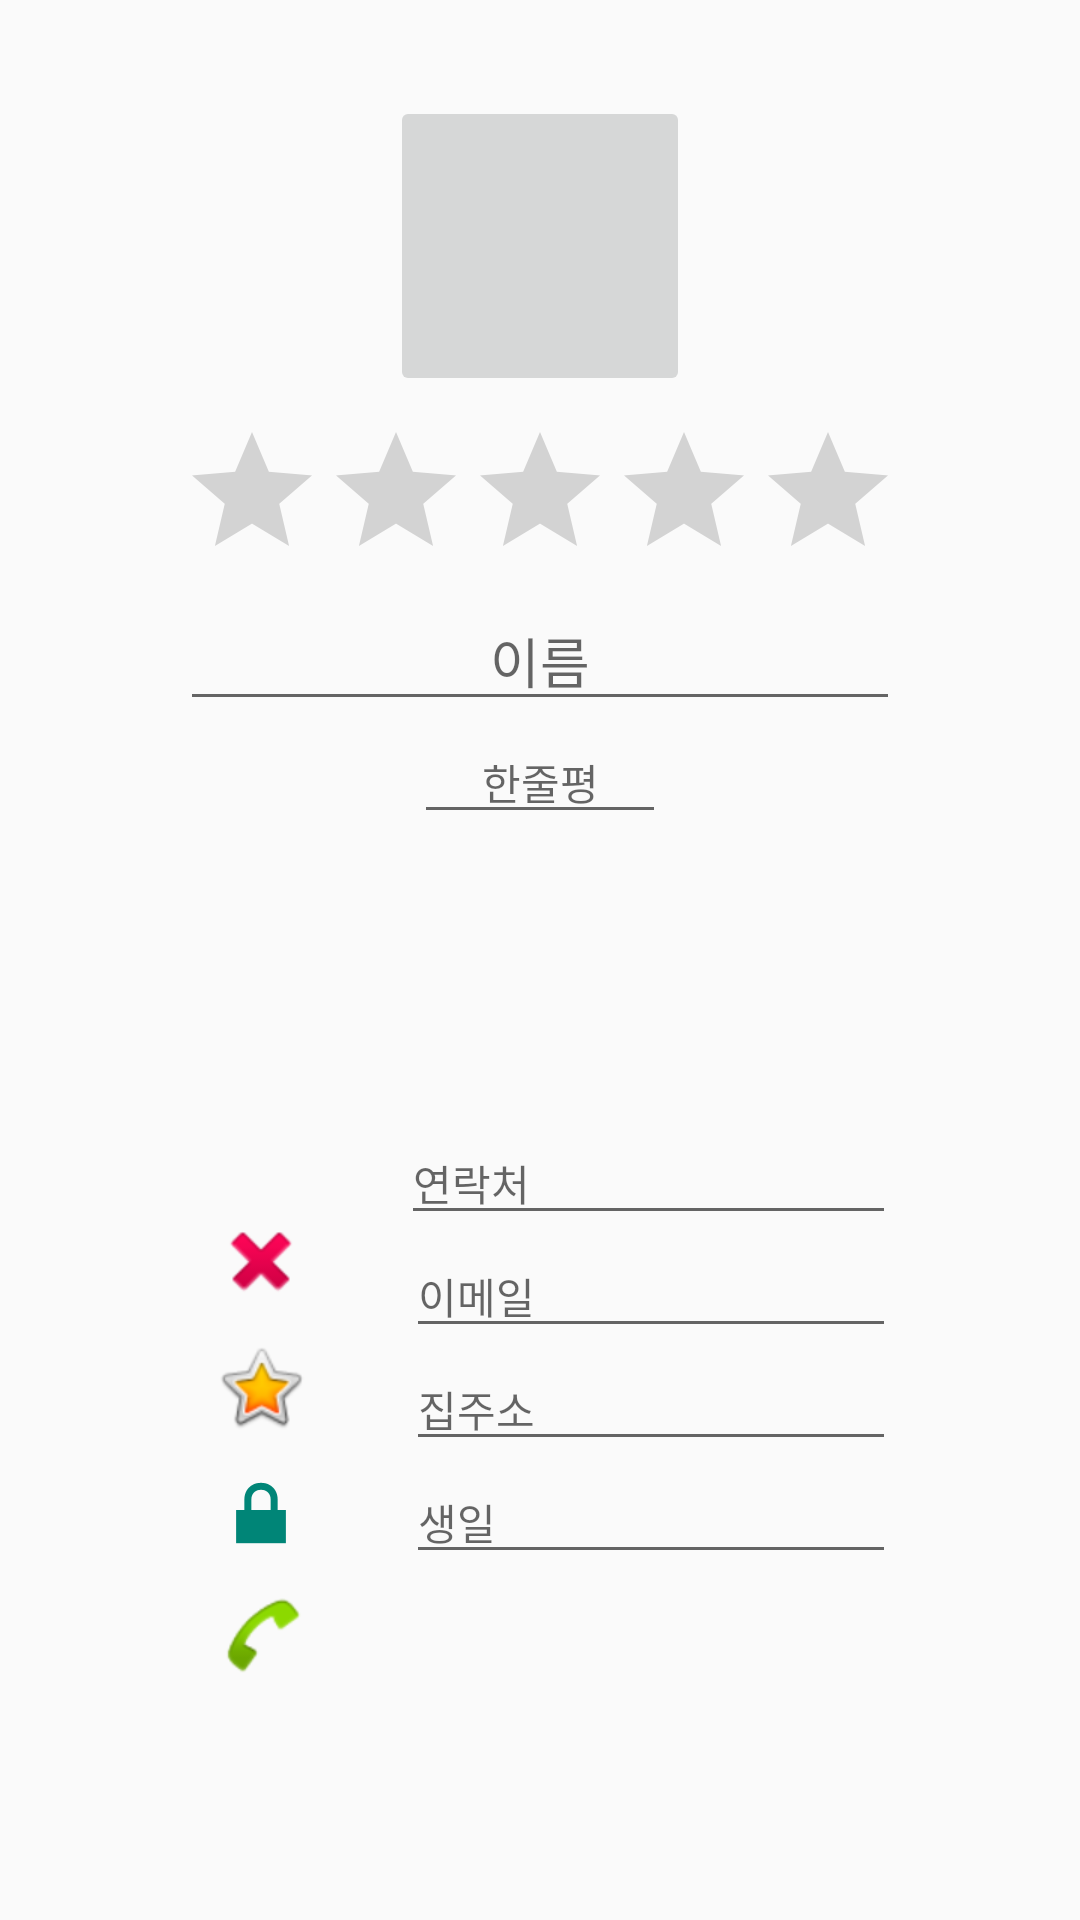

Here is an Android app screen rendered from its layout file. Give the layout XML and the strings, colors and styles it references.
<!-- AndroidManifest.xml: application theme Theme.AppCompat.DayNight.DarkActionBar -->
<!-- res/layout/activity_addedit_profile.xml -->
<?xml version="1.0" encoding="utf-8"?>
<android.support.constraint.ConstraintLayout xmlns:android="http://schemas.android.com/apk/res/android"
    xmlns:app="http://schemas.android.com/apk/res-auto"
    xmlns:tools="http://schemas.android.com/tools"
    android:layout_width="match_parent"
    android:layout_height="match_parent"
    tools:context=".AddOrEditProfileActivity">


    <ImageButton
        android:id="@+id/profile_pic"
        android:layout_width="100dp"
        android:layout_height="100dp"
        android:layout_marginTop="32dp"
        android:scaleType="fitCenter"
        app:layout_constraintEnd_toEndOf="parent"
        app:layout_constraintStart_toStartOf="parent"
        app:layout_constraintTop_toTopOf="parent"
        app:srcCompat="@drawable/default_profile" />

    <RatingBar
        android:id="@+id/ratingBar"
        android:layout_width="wrap_content"
        android:layout_height="wrap_content"
        android:layout_marginEnd="8dp"
        android:layout_marginStart="8dp"
        android:layout_marginTop="8dp"
        android:isIndicator="false"
        android:numStars="5"
        android:stepSize="1"
        app:layout_constraintEnd_toEndOf="parent"
        app:layout_constraintStart_toStartOf="parent"
        app:layout_constraintTop_toBottomOf="@+id/profile_pic" />

    <EditText
        android:id="@+id/name"
        android:layout_width="0dp"
        android:layout_height="wrap_content"
        android:gravity="center"
        android:hint="@string/profile_name"
        android:textSize="18sp"
        app:layout_constraintEnd_toEndOf="@+id/ratingBar"
        app:layout_constraintStart_toStartOf="@+id/ratingBar"
        app:layout_constraintTop_toBottomOf="@+id/ratingBar" />

    <EditText
        android:id="@+id/comment"
        android:layout_width="0dp"
        android:layout_height="wrap_content"
        android:layout_marginEnd="8dp"
        android:layout_marginStart="8dp"
        android:gravity="center"
        android:hint="@string/profile_comment"
        android:textSize="14sp"
        app:layout_constraintEnd_toEndOf="@+id/profile_pic"
        app:layout_constraintStart_toStartOf="@+id/profile_pic"
        app:layout_constraintTop_toBottomOf="@+id/name" />

    <android.support.constraint.Guideline
        android:id="@+id/guideline"
        android:layout_width="wrap_content"
        android:layout_height="wrap_content"
        android:orientation="horizontal"
        app:layout_constraintGuide_percent="0.57" />

    <LinearLayout
        android:id="@+id/linearLayout"
        android:layout_width="wrap_content"
        android:layout_height="wrap_content"
        android:layout_marginBottom="8dp"
        android:gravity="center"
        android:orientation="vertical"
        app:layout_constraintBottom_toBottomOf="parent"
        app:layout_constraintEnd_toEndOf="parent"
        app:layout_constraintHorizontal_bias="0.208"
        app:layout_constraintStart_toStartOf="parent"
        app:layout_constraintTop_toBottomOf="@+id/guideline"
        app:layout_constraintVertical_bias="0.343">

        <ImageView
            android:id="@+id/imageView1"
            android:layout_width="wrap_content"
            android:layout_height="wrap_content"
            android:layout_margin="@dimen/common_margin"
            android:layout_weight="1"
            app:srcCompat="@android:drawable/ic_delete" />

        <ImageView
            android:id="@+id/imageView2"
            android:layout_width="wrap_content"
            android:layout_height="wrap_content"
            android:layout_margin="@dimen/common_margin"
            android:layout_weight="1"
            app:srcCompat="@android:drawable/btn_star_big_on" />

        <ImageView
            android:id="@+id/imageView3"
            android:layout_width="wrap_content"
            android:layout_height="wrap_content"
            android:layout_margin="@dimen/common_margin"
            android:layout_weight="1"
            app:srcCompat="@android:drawable/ic_lock_lock" />

        <ImageView
            android:id="@+id/imageView4"
            android:layout_width="wrap_content"
            android:layout_height="wrap_content"
            android:layout_margin="@dimen/common_margin"
            android:layout_weight="1"
            app:srcCompat="@android:drawable/sym_action_call" />
    </LinearLayout>

    <EditText
        android:id="@+id/editText"
        android:layout_width="165dp"
        android:layout_height="wrap_content"
        android:layout_marginBottom="8dp"
        android:layout_marginEnd="8dp"
        android:layout_marginStart="8dp"
        android:layout_marginTop="8dp"
        android:ems="10"
        android:hint="@string/profile_phone"
        android:inputType="textPersonName"
        android:textSize="14sp"
        app:layout_constraintBottom_toBottomOf="parent"
        app:layout_constraintEnd_toEndOf="parent"
        app:layout_constraintHorizontal_bias="0.247"
        app:layout_constraintStart_toEndOf="@+id/linearLayout"
        app:layout_constraintTop_toTopOf="@+id/guideline"
        app:layout_constraintVertical_bias="0.006" />

    <EditText
        android:id="@+id/editText2"
        android:layout_width="wrap_content"
        android:layout_height="wrap_content"
        android:ems="10"
        android:hint="@string/profile_email"
        android:inputType="textPersonName"
        android:textSize="14sp"
        app:layout_constraintEnd_toEndOf="@+id/editText"
        app:layout_constraintTop_toBottomOf="@+id/editText" />

    <EditText
        android:id="@+id/editText3"
        android:layout_width="wrap_content"
        android:layout_height="wrap_content"
        android:ems="10"
        android:hint="@string/profile_address"
        android:inputType="textPersonName"
        android:textSize="14sp"
        app:layout_constraintEnd_toEndOf="@+id/editText2"
        app:layout_constraintTop_toBottomOf="@+id/editText2" />

    <EditText
        android:id="@+id/editText4"
        android:layout_width="wrap_content"
        android:layout_height="wrap_content"
        android:ems="10"
        android:hint="@string/profile_birthday"
        android:inputType="textPersonName"
        android:textSize="14sp"
        app:layout_constraintEnd_toEndOf="@+id/editText3"
        app:layout_constraintTop_toBottomOf="@+id/editText3" />

</android.support.constraint.ConstraintLayout>
<!-- resources referenced by this layout -->
<resources>
  <dimen name="common_margin">5dp</dimen>
  <string name="profile_address">집주소</string>
  <string name="profile_birthday">생일</string>
  <string name="profile_comment">한줄평</string>
  <string name="profile_email">이메일</string>
  <string name="profile_name">이름</string>
  <string name="profile_phone">연락처</string>
</resources>
